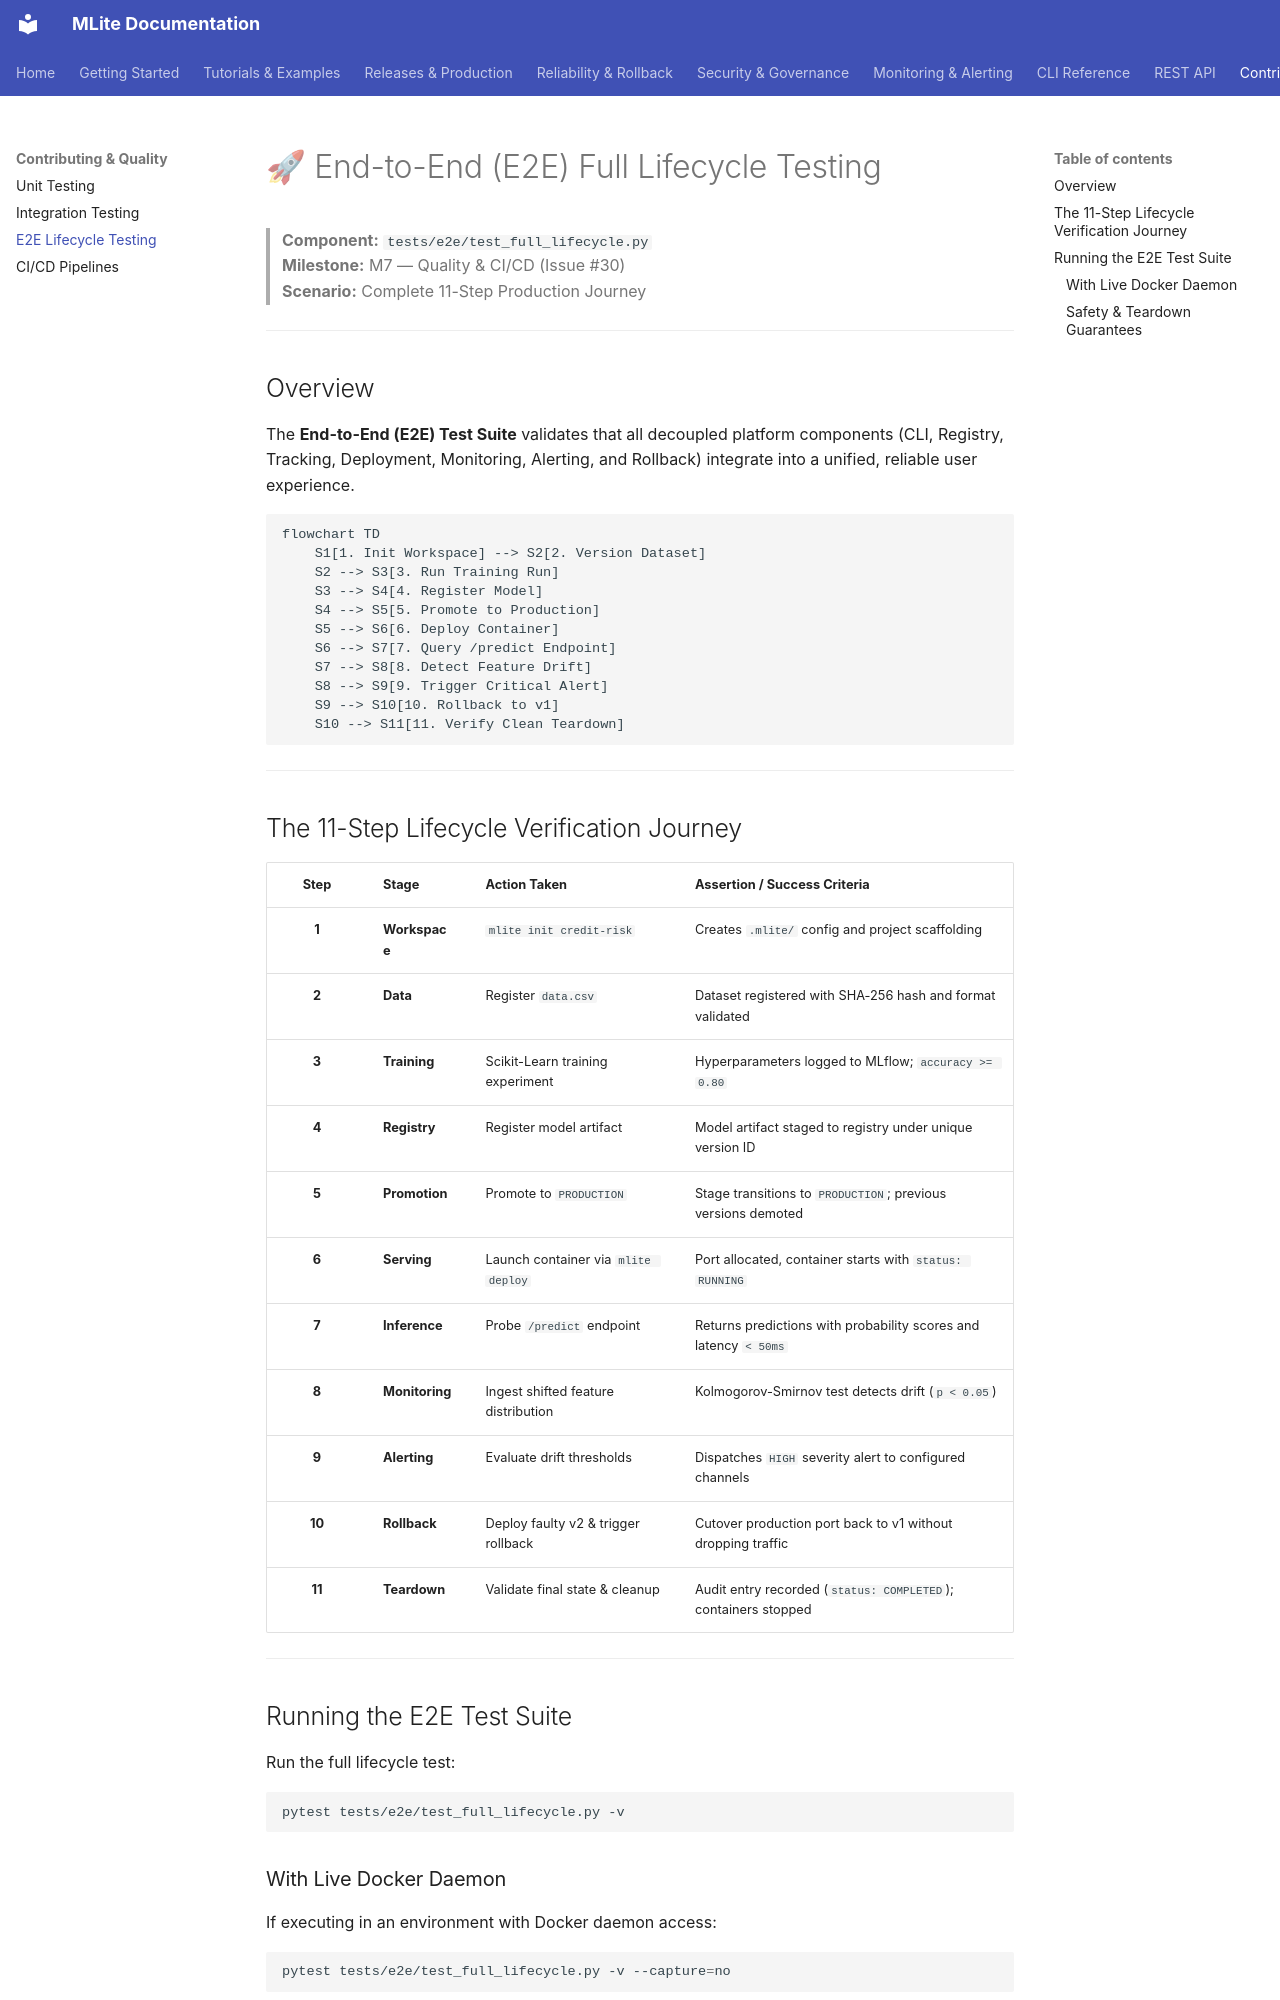

repository: Youssef-Laaroussi/MLOpsLite · page: contributing/e2e_testing/index.html · generator: mkdocs

# 🚀 End-to-End (E2E) Full Lifecycle Testing

> **Component:** `tests/e2e/test_full_lifecycle.py`  
> **Milestone:** M7 — Quality & CI/CD (Issue #30)  
> **Scenario:** Complete 11-Step Production Journey

---

## Overview

The **End-to-End (E2E) Test Suite** validates that all decoupled platform components (CLI, Registry, Tracking, Deployment, Monitoring, Alerting, and Rollback) integrate into a unified, reliable user experience.

```mermaid
flowchart TD
    S1[1. Init Workspace] --> S2[2. Version Dataset]
    S2 --> S3[3. Run Training Run]
    S3 --> S4[4. Register Model]
    S4 --> S5[5. Promote to Production]
    S5 --> S6[6. Deploy Container]
    S6 --> S7[7. Query /predict Endpoint]
    S7 --> S8[8. Detect Feature Drift]
    S8 --> S9[9. Trigger Critical Alert]
    S9 --> S10[10. Rollback to v1]
    S10 --> S11[11. Verify Clean Teardown]
```

---

## The 11-Step Lifecycle Verification Journey

| Step | Stage | Action Taken | Assertion / Success Criteria |
| :-: | :--- | :--- | :--- |
| **1** | **Workspace** | `mlite init credit-risk` | Creates `.mlite/` config and project scaffolding |
| **2** | **Data** | Register `data.csv` | Dataset registered with SHA-256 hash and format validated |
| **3** | **Training** | Scikit-Learn training experiment | Hyperparameters logged to MLflow; `accuracy >= 0.80` |
| **4** | **Registry** | Register model artifact | Model artifact staged to registry under unique version ID |
| **5** | **Promotion** | Promote to `PRODUCTION` | Stage transitions to `PRODUCTION`; previous versions demoted |
| **6** | **Serving** | Launch container via `mlite deploy` | Port allocated, container starts with `status: RUNNING` |
| **7** | **Inference** | Probe `/predict` endpoint | Returns predictions with probability scores and latency `< 50ms` |
| **8** | **Monitoring** | Ingest shifted feature distribution | Kolmogorov-Smirnov test detects drift (`p < 0.05`) |
| **9** | **Alerting** | Evaluate drift thresholds | Dispatches `HIGH` severity alert to configured channels |
| **10**| **Rollback** | Deploy faulty v2 & trigger rollback | Cutover production port back to v1 without dropping traffic |
| **11**| **Teardown** | Validate final state & cleanup | Audit entry recorded (`status: COMPLETED`); containers stopped |

---

## Running the E2E Test Suite

Run the full lifecycle test:
```bash
pytest tests/e2e/test_full_lifecycle.py -v
```
